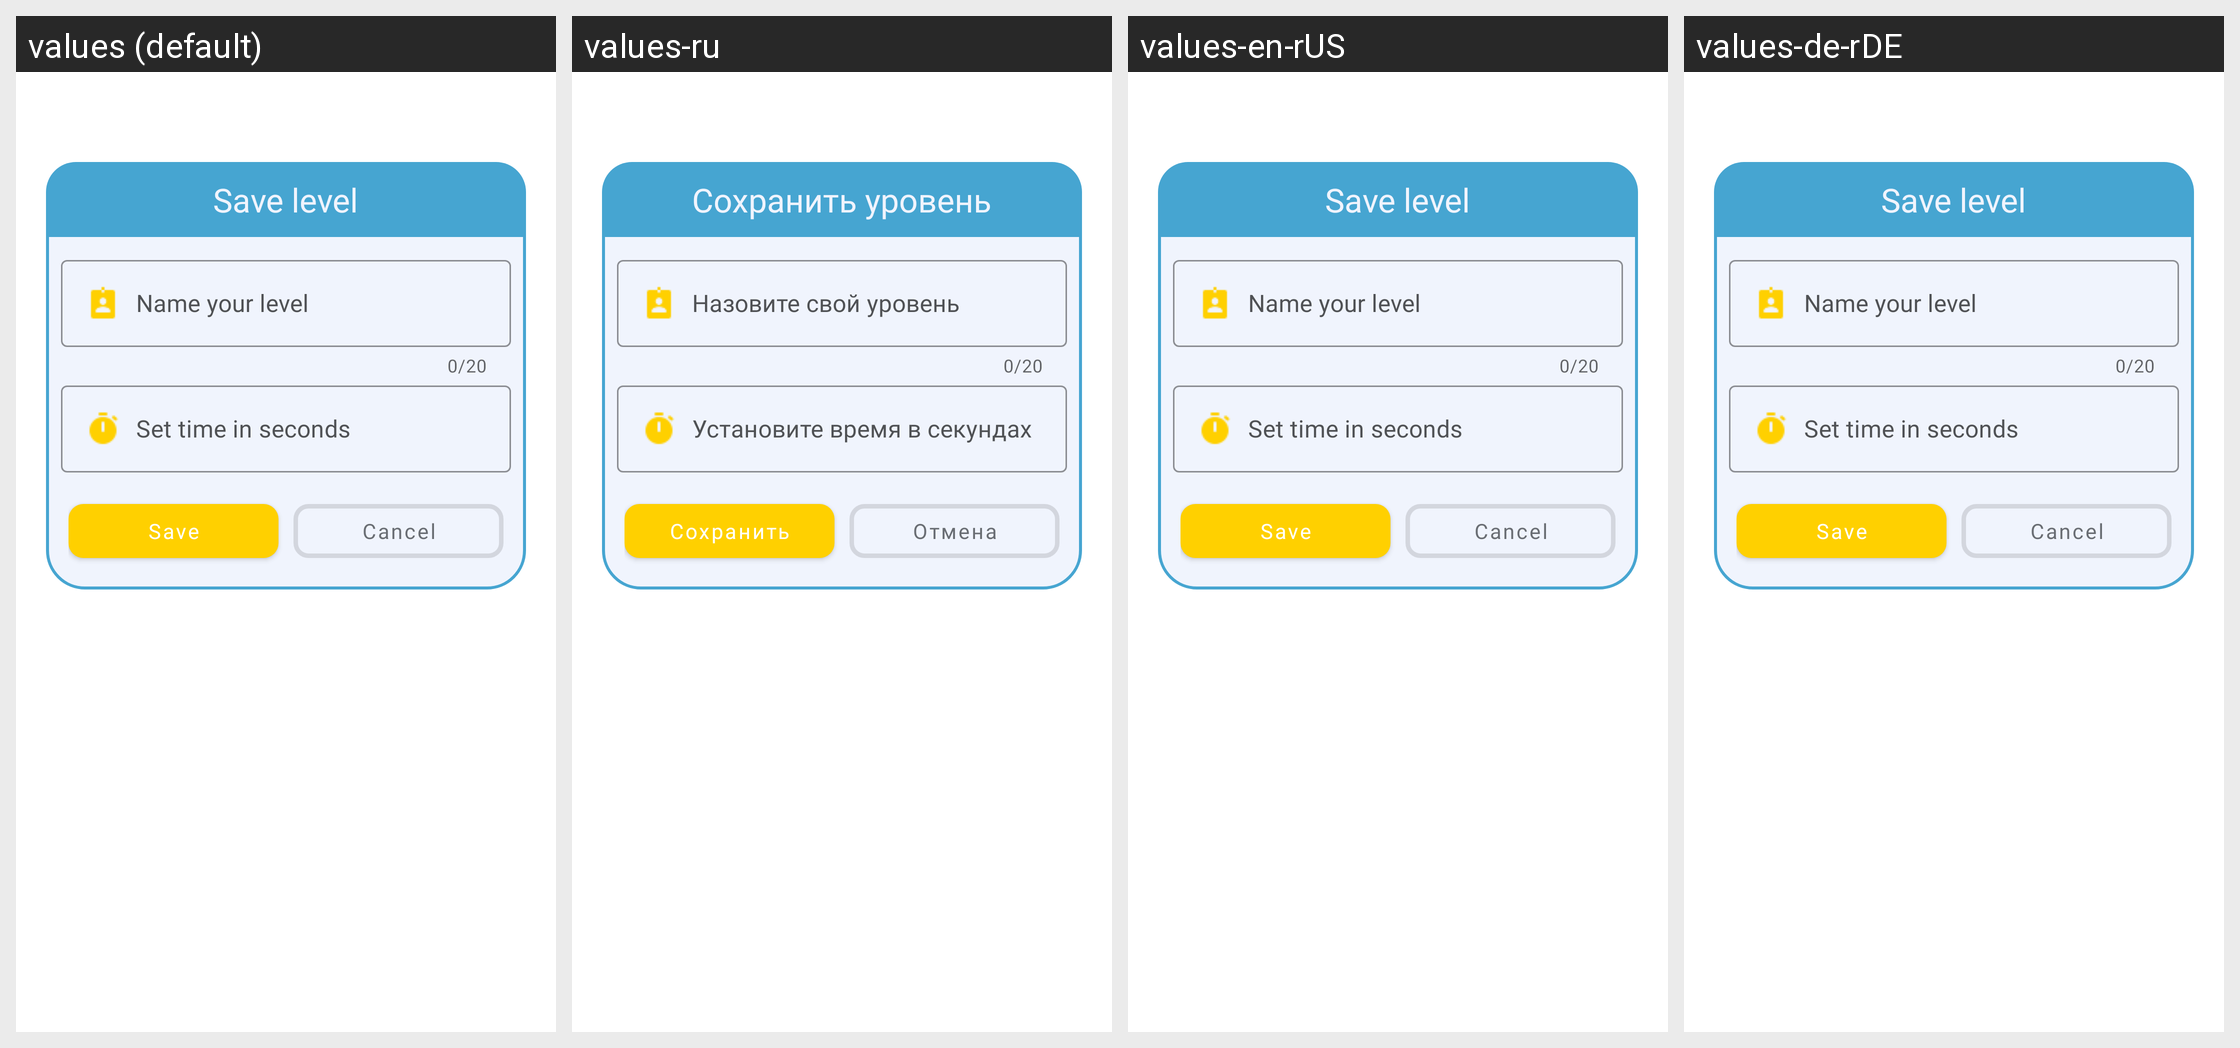

This grid shows one Android layout under several languages. Give, for every string resource on the screen, its name, the default text and each shown locale's text.
Android screen res/layout/save_level_dialog.xml rendered under 4 locales, left to right: values (default), values-ru, values-en-rUS, values-de-rDE. Device: Nexus 5 (rendered at 1080×1920; each locale shown at half size, 540×960, under a caption strip naming it); theme CustomAppTheme.
Strings drawn on this screen, with the default value and each locale's value (text and hints the layout hard-codes, and strings that could not be matched under every locale, appear in the picture but are not listed):

save_level
  values: Save level
  values-ru: Сохранить уровень
  values-en-rUS: Save level
  values-de-rDE: Save level  [not translated; the default value is used]

name_your_level
  values: Name your level
  values-ru: Назовите свой уровень
  values-en-rUS: Name your level
  values-de-rDE: Name your level  [not translated; the default value is used]

set_time_in_seconds
  values: Set time in seconds
  values-ru: Установите время в секундах
  values-en-rUS: Set time in seconds
  values-de-rDE: Set time in seconds  [not translated; the default value is used]

save_info
  values: Save
  values-ru: Сохранить
  values-en-rUS: Save
  values-de-rDE: Save

cancel
  values: Cancel
  values-ru: Отмена
  values-en-rUS: Cancel
  values-de-rDE: Cancel
